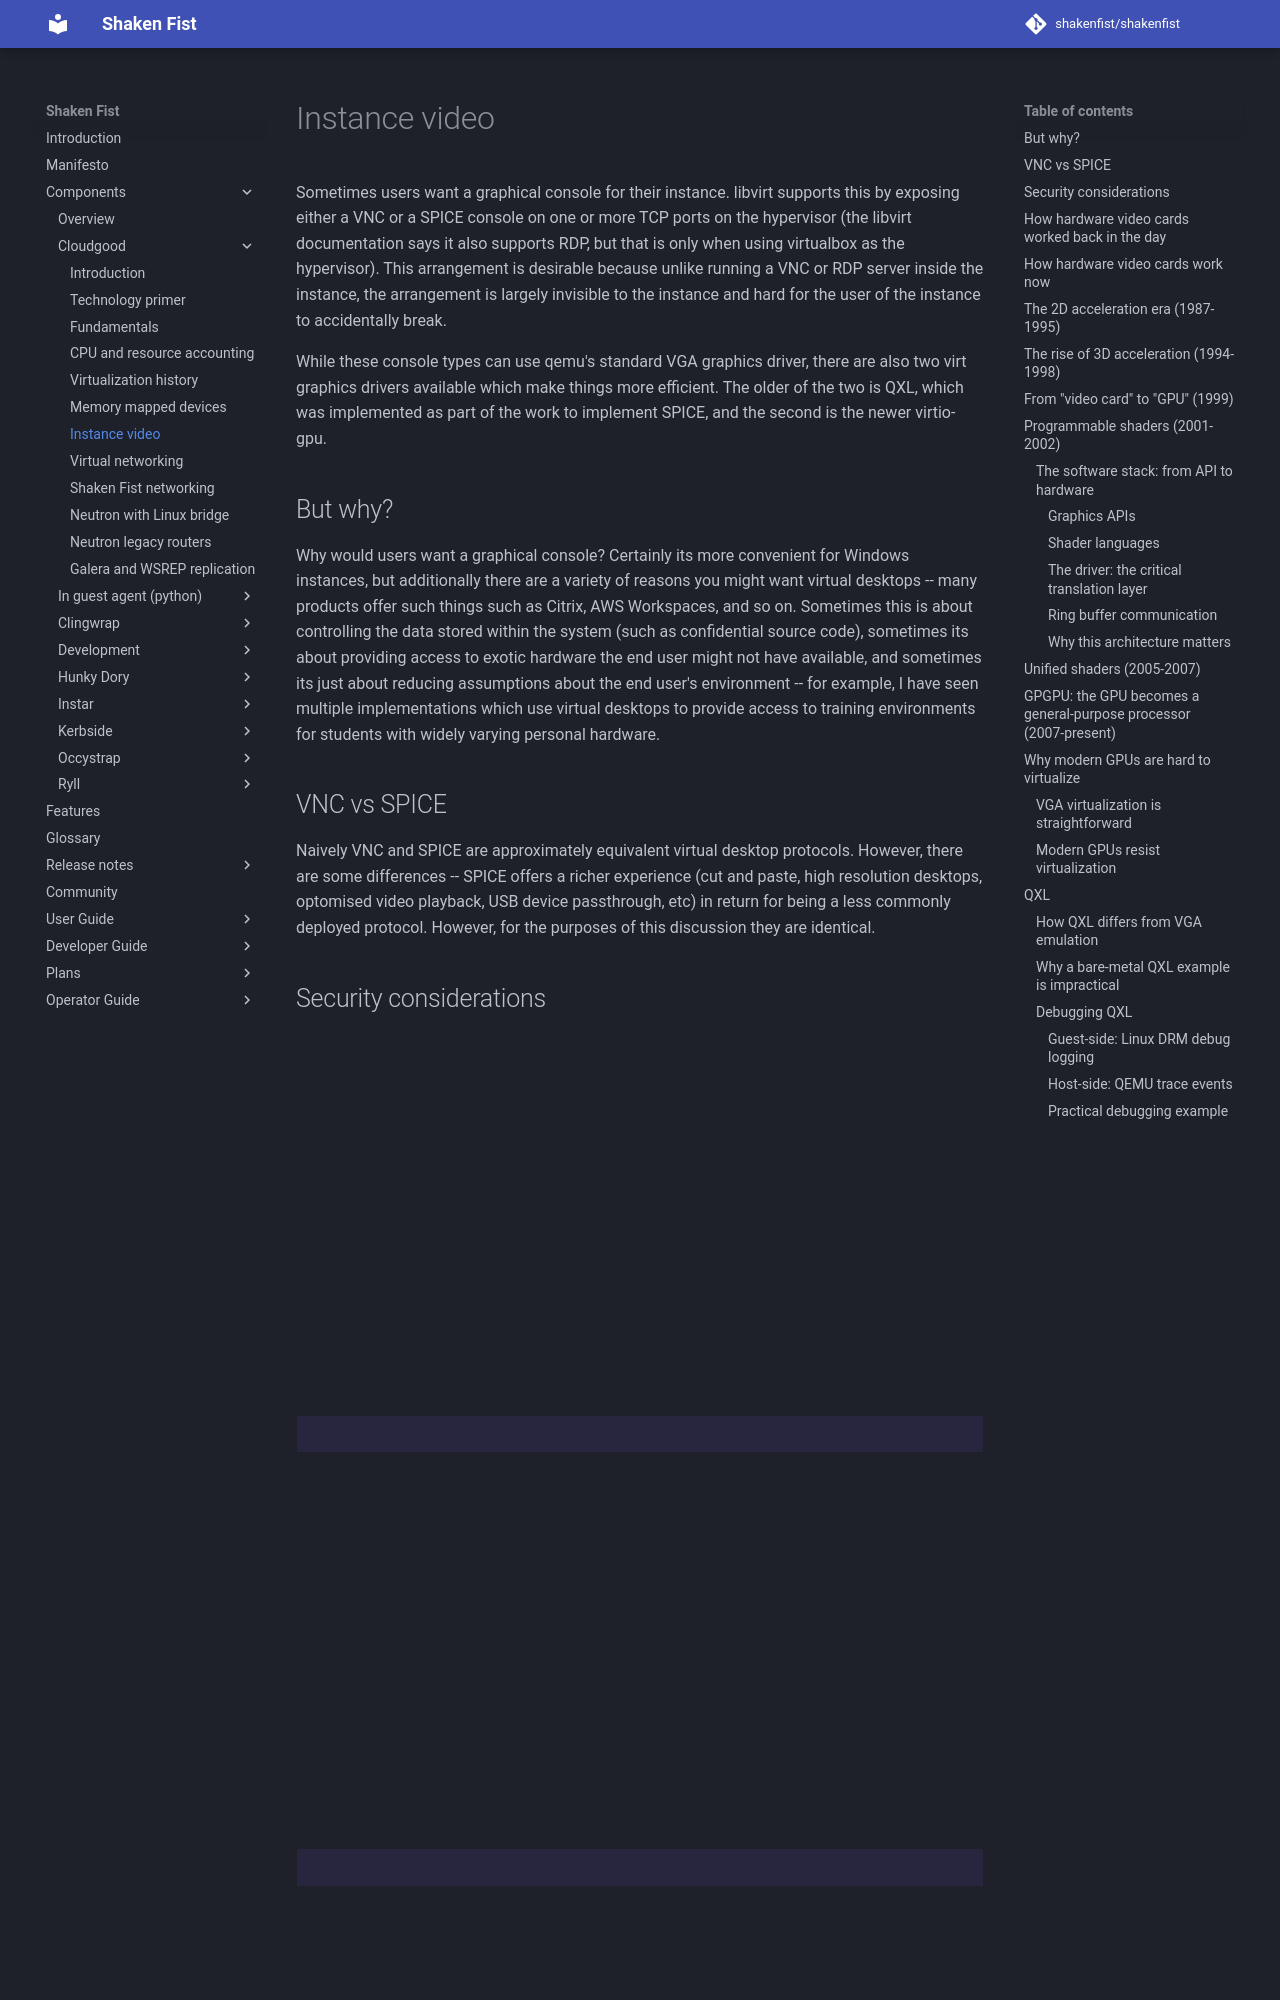

repository: shakenfist/shakenfist · page: components/cloudgood/instance-video/index.html · generator: mkdocs

---
issue_repo: https://github.com/shakenfist/cloudgood
issue_path: docs/instance-video.md
---

# Instance video

Sometimes users want a graphical console for their instance. libvirt supports this
by exposing either a VNC or a SPICE console on one or more TCP ports on the
hypervisor (the libvirt documentation says it also supports RDP, but that is only
when using virtualbox as the hypervisor). This arrangement is desirable because
unlike running a VNC or RDP server inside the instance, the arrangement is largely
invisible to the instance and hard for the user of the instance to accidentally break.

While these console types can use qemu's standard VGA graphics driver, there are
also two virt graphics drivers available which make things more efficient. The
older of the two is QXL, which was implemented as part of the work to implement
SPICE, and the second is the newer virtio-gpu.

## But why?

Why would users want a graphical console? Certainly its more convenient for
Windows instances, but additionally there are a variety of reasons you might want
virtual desktops -- many products offer such things such as Citrix, AWS Workspaces,
and so on. Sometimes this is about controlling the data stored within the system
(such as confidential source code), sometimes its about providing access to
exotic hardware the end user might not have available, and sometimes its just
about reducing assumptions about the end user's environment -- for example, I
have seen multiple implementations which use virtual desktops to provide access
to training environments for students with widely varying personal hardware.

## VNC vs SPICE

Naively VNC and SPICE are approximately equivalent virtual desktop protocols.
However, there are some differences -- SPICE offers a richer experience (cut
and paste, high resolution desktops, optomised video playback, USB device
passthrough, etc) in return for being a less commonly deployed protocol. However,
for the purposes of this discussion they are identical.

## Security considerations

Exposing TCP ports on your hypervisor is a bad idea. Don't do that. There are
however proxies and web frontends you can place in front of them to make this
safer. That's a topic for another day however.
